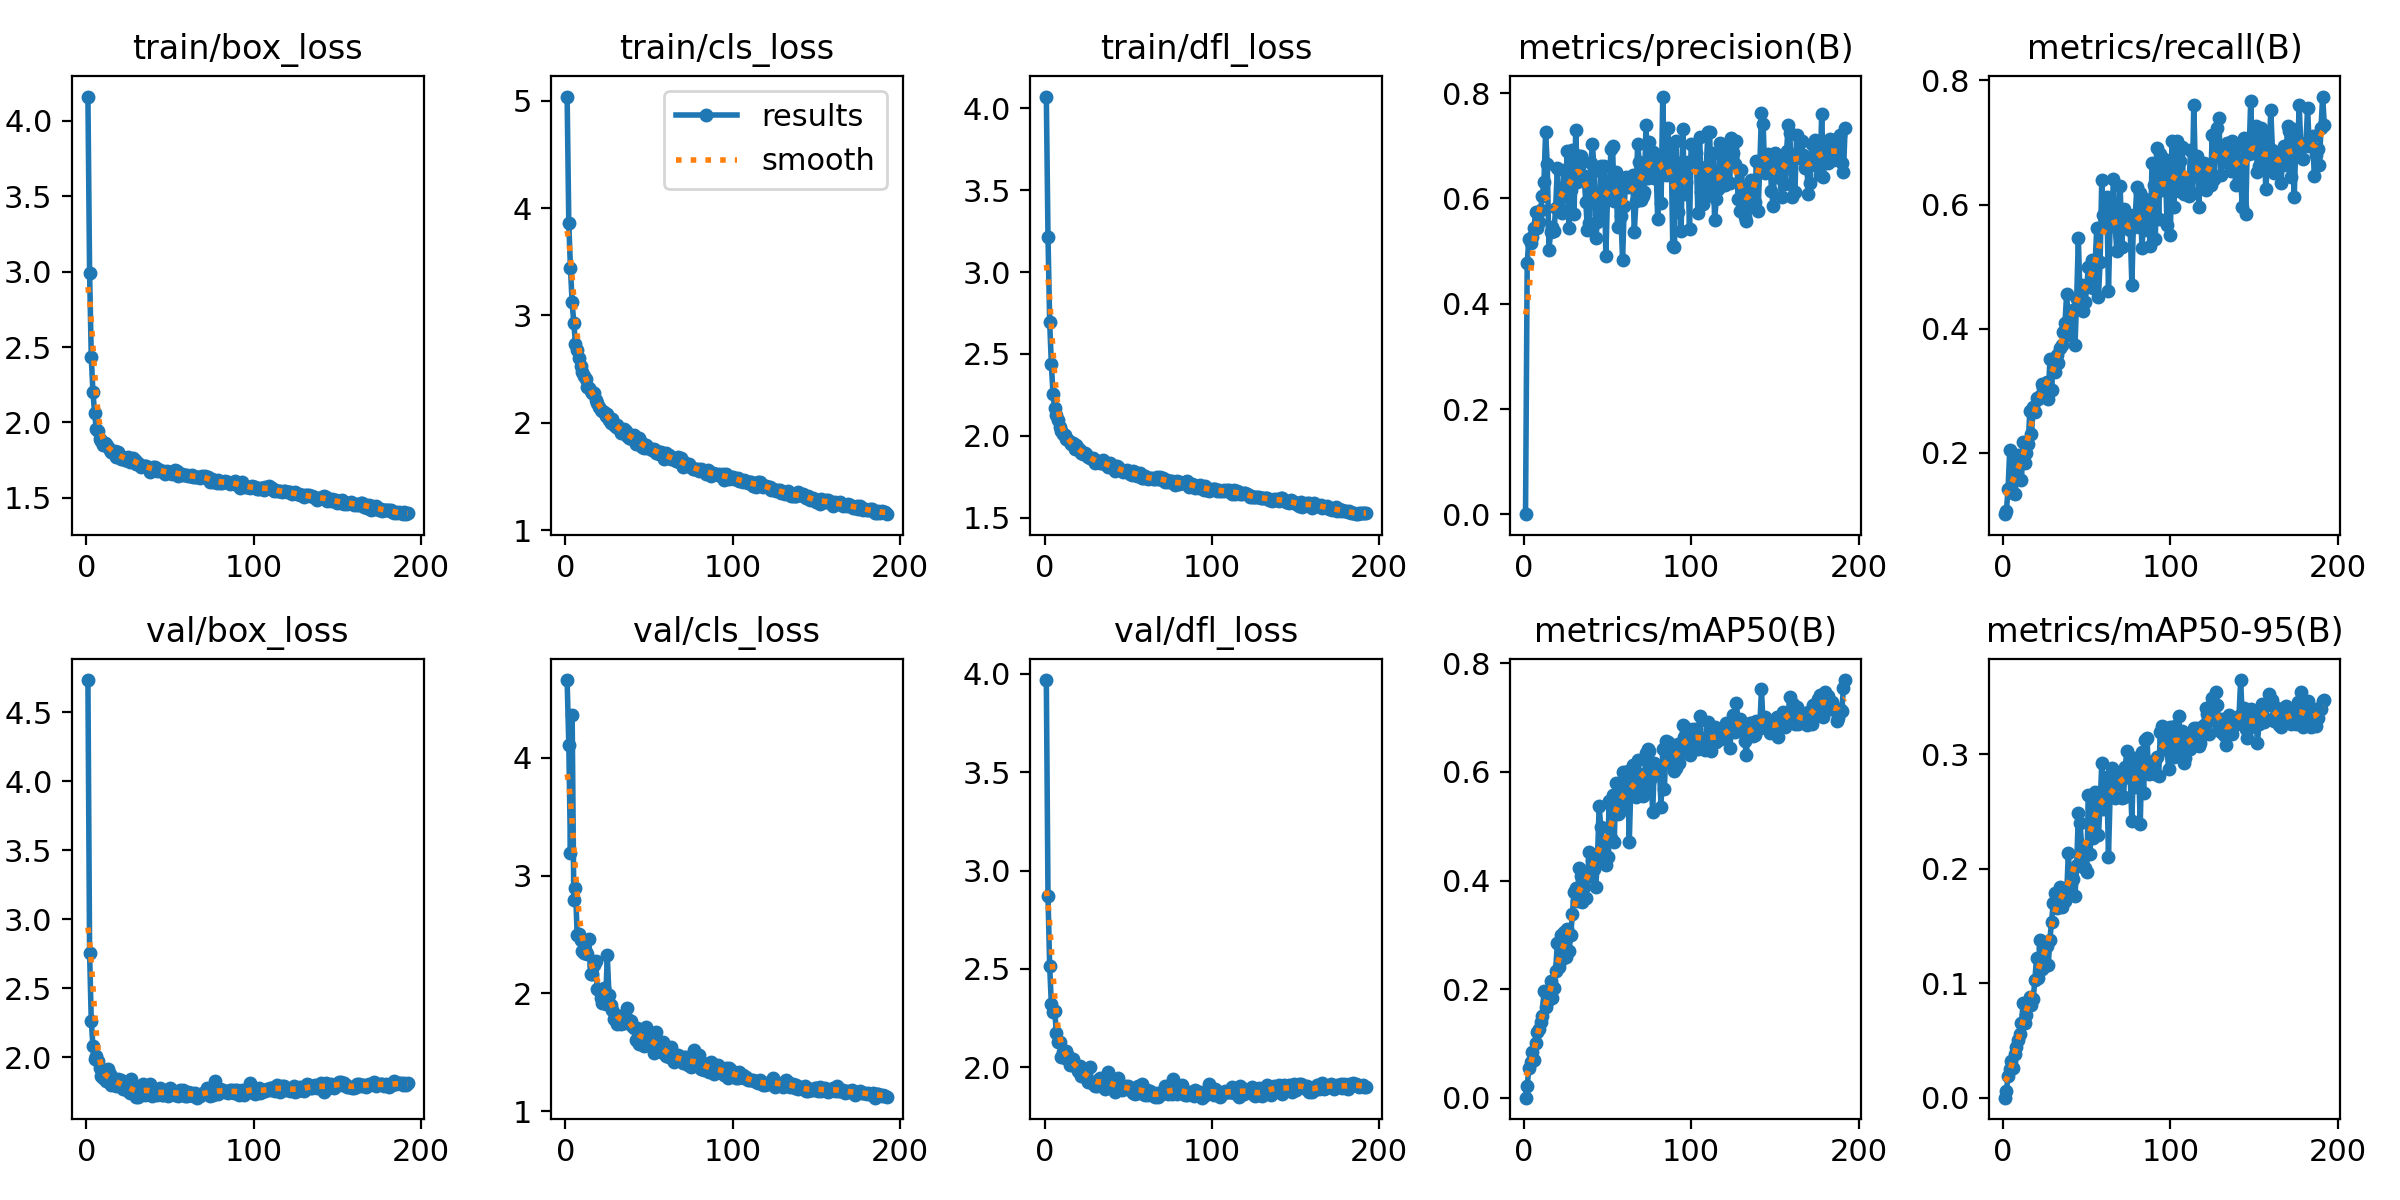

The file beside this chart, header and first rows:
epoch, train/box_loss, train/cls_loss, train/dfl_loss, metrics/precision(B), metrics/recall(B), metrics/mAP50(B), metrics/mAP50-95(B), val/box_loss, val/cls_loss, val/dfl_loss, lr/pg0, lr/pg1, lr/pg2
1, 4.162, 5.038, 4.071, 0.00036, 0.1014, 0.00021, 5e-05, 4.732, 4.66, 3.969, 0.003306, 0.003306, 0.003306
2, 2.991, 3.857, 3.213, 0.478, 0.107, 0.02106, 0.00577, 2.755, 4.11, 2.871, 0.006626, 0.006626, 0.006626
3, 2.437, 3.437, 2.696, 0.5226, 0.1424, 0.05528, 0.01896, 2.264, 3.192, 2.514, 0.009933, 0.009933, 0.009933
4, 2.2, 3.121, 2.439, 0.5161, 0.2054, 0.06545, 0.02469, 2.081, 4.364, 2.322, 0.009941, 0.009941, 0.009941
5, 2.06, 2.926, 2.255, 0.527, 0.1451, 0.08474, 0.03202, 1.984, 2.796, 2.282, 0.009941, 0.009941, 0.009941
6, 1.955, 2.733, 2.17, 0.5433, 0.1354, 0.069, 0.02572, 2.011, 2.893, 2.288, 0.009921, 0.009921, 0.009921
7, 1.942, 2.682, 2.129, 0.5734, 0.1337, 0.09995, 0.03803, 1.971, 2.493, 2.175, 0.009901, 0.009901, 0.009901
8, 1.89, 2.607, 2.096, 0.5447, 0.1822, 0.1204, 0.04466, 1.921, 2.505, 2.127, 0.009881, 0.009881, 0.009881
9, 1.878, 2.525, 2.055, 0.5546, 0.1969, 0.1262, 0.05037, 1.864, 2.456, 2.128, 0.009861, 0.009861, 0.009861
10, 1.85, 2.476, 2.03, 0.5787, 0.1883, 0.1403, 0.05601, 1.846, 2.357, 2.053, 0.009842, 0.009842, 0.009842
11, 1.861, 2.437, 2.009, 0.6036, 0.1565, 0.1502, 0.06515, 1.861, 2.344, 2.076, 0.009822, 0.009822, 0.009822
12, 1.854, 2.41, 2.009, 0.6317, 0.218, 0.1967, 0.08277, 1.828, 2.352, 2.048, 0.009802, 0.009802, 0.009802
13, 1.833, 2.337, 1.983, 0.7255, 0.1841, 0.1675, 0.06515, 1.915, 2.333, 2.082, 0.009782, 0.009782, 0.009782
14, 1.82, 2.329, 1.977, 0.6644, 0.2003, 0.1764, 0.07263, 1.879, 2.462, 2.057, 0.009762, 0.009762, 0.009762
15, 1.803, 2.296, 1.96, 0.5022, 0.2146, 0.1926, 0.08369, 1.798, 2.162, 2.012, 0.009743, 0.009743, 0.009743
16, 1.8, 2.276, 1.95, 0.5365, 0.2673, 0.2151, 0.08841, 1.835, 2.163, 2.029, 0.009723, 0.009723, 0.009723
17, 1.812, 2.275, 1.957, 0.5464, 0.2302, 0.1843, 0.08128, 1.839, 2.239, 2.042, 0.009703, 0.009703, 0.009703
18, 1.771, 2.211, 1.918, 0.538, 0.2739, 0.2017, 0.08601, 1.792, 2.274, 2.013, 0.009683, 0.009683, 0.009683
19, 1.805, 2.185, 1.942, 0.581, 0.2655, 0.2338, 0.1027, 1.844, 2.038, 2, 0.009663, 0.009663, 0.009663
20, 1.776, 2.152, 1.924, 0.6575, 0.288, 0.2849, 0.1218, 1.792, 2.025, 1.98, 0.009644, 0.009644, 0.009644
21, 1.758, 2.124, 1.915, 0.5829, 0.2866, 0.2417, 0.105, 1.832, 1.959, 2.007, 0.009624, 0.009624, 0.009624
22, 1.772, 2.11, 1.895, 0.6083, 0.2918, 0.2994, 0.1382, 1.769, 1.919, 1.954, 0.009604, 0.009604, 0.009604
23, 1.752, 2.104, 1.892, 0.5731, 0.3104, 0.2553, 0.1125, 1.799, 2.045, 1.973, 0.009584, 0.009584, 0.009584
24, 1.75, 2.065, 1.895, 0.6538, 0.3042, 0.3053, 0.1312, 1.812, 1.907, 1.989, 0.009564, 0.009564, 0.009564
25, 1.773, 2.086, 1.888, 0.6042, 0.3071, 0.2586, 0.1154, 1.758, 2.323, 1.947, 0.009545, 0.009545, 0.009545
26, 1.739, 2.031, 1.873, 0.69, 0.3136, 0.3099, 0.1324, 1.742, 1.989, 1.927, 0.009525, 0.009525, 0.009525
27, 1.75, 1.995, 1.866, 0.5438, 0.2875, 0.2694, 0.1159, 1.843, 1.901, 2.001, 0.009505, 0.009505, 0.009505
28, 1.766, 2.034, 1.861, 0.6165, 0.3516, 0.2994, 0.1381, 1.759, 1.856, 1.919, 0.009485, 0.009485, 0.009485
29, 1.749, 1.981, 1.863, 0.6927, 0.3012, 0.3389, 0.1535, 1.752, 1.782, 1.921, 0.009465, 0.009465, 0.009465
30, 1.724, 1.961, 1.834, 0.5698, 0.352, 0.3783, 0.1699, 1.71, 1.816, 1.903, 0.009446, 0.009446, 0.009446
31, 1.73, 1.98, 1.845, 0.7297, 0.3302, 0.3863, 0.1788, 1.711, 1.736, 1.905, 0.009426, 0.009426, 0.009426
32, 1.72, 1.944, 1.845, 0.6304, 0.3569, 0.3628, 0.1656, 1.766, 1.804, 1.935, 0.009406, 0.009406, 0.009406
33, 1.705, 1.904, 1.833, 0.6809, 0.3441, 0.4229, 0.1727, 1.775, 1.738, 1.946, 0.009386, 0.009386, 0.009386
34, 1.714, 1.914, 1.836, 0.6805, 0.3687, 0.4088, 0.184, 1.809, 1.762, 1.933, 0.009366, 0.009366, 0.009366
35, 1.712, 1.943, 1.852, 0.672, 0.3733, 0.3612, 0.1665, 1.727, 1.748, 1.913, 0.009347, 0.009347, 0.009347
36, 1.709, 1.928, 1.83, 0.6424, 0.3942, 0.3875, 0.1744, 1.736, 1.757, 1.889, 0.009327, 0.009327, 0.009327
37, 1.7, 1.877, 1.825, 0.594, 0.4092, 0.3678, 0.1717, 1.778, 1.875, 1.939, 0.009307, 0.009307, 0.009307
38, 1.67, 1.861, 1.808, 0.5403, 0.4559, 0.4058, 0.1762, 1.809, 1.771, 1.977, 0.009287, 0.009287, 0.009287
39, 1.692, 1.88, 1.833, 0.5532, 0.4082, 0.4518, 0.2137, 1.718, 1.768, 1.903, 0.009267, 0.009267, 0.009267
40, 1.706, 1.85, 1.821, 0.6663, 0.3904, 0.4173, 0.1845, 1.769, 1.725, 1.93, 0.009248, 0.009248, 0.009248
41, 1.704, 1.886, 1.808, 0.7037, 0.4282, 0.4382, 0.1995, 1.735, 1.704, 1.904, 0.009228, 0.009228, 0.009228
42, 1.676, 1.804, 1.787, 0.6516, 0.4297, 0.4219, 0.1914, 1.726, 1.601, 1.876, 0.009208, 0.009208, 0.009208
43, 1.692, 1.839, 1.816, 0.5255, 0.3738, 0.3886, 0.176, 1.738, 1.709, 1.888, 0.009188, 0.009188, 0.009188
44, 1.678, 1.857, 1.809, 0.5557, 0.4482, 0.4416, 0.203, 1.778, 1.571, 1.948, 0.009168, 0.009168, 0.009168
45, 1.678, 1.824, 1.798, 0.5712, 0.546, 0.5365, 0.2484, 1.727, 1.571, 1.902, 0.009149, 0.009149, 0.009149
46, 1.675, 1.776, 1.791, 0.6609, 0.4471, 0.4983, 0.2403, 1.724, 1.668, 1.884, 0.009129, 0.009129, 0.009129
47, 1.66, 1.762, 1.777, 0.5846, 0.4705, 0.4632, 0.2199, 1.753, 1.554, 1.9, 0.009109, 0.009109, 0.009109
48, 1.678, 1.79, 1.785, 0.6618, 0.4282, 0.4569, 0.2012, 1.763, 1.718, 1.905, 0.009089, 0.009089, 0.009089
49, 1.67, 1.768, 1.789, 0.491, 0.4429, 0.4278, 0.2009, 1.718, 1.692, 1.89, 0.009069, 0.009069, 0.009069
50, 1.668, 1.762, 1.782, 0.6045, 0.467, 0.4435, 0.1972, 1.779, 1.563, 1.903, 0.00905, 0.00905, 0.00905
51, 1.659, 1.757, 1.769, 0.6054, 0.5002, 0.5464, 0.2645, 1.742, 1.626, 1.891, 0.00903, 0.00903, 0.00903
52, 1.663, 1.75, 1.764, 0.6931, 0.4716, 0.478, 0.2129, 1.754, 1.541, 1.895, 0.00901, 0.00901, 0.00901
53, 1.681, 1.756, 1.787, 0.6987, 0.5112, 0.5578, 0.2535, 1.727, 1.497, 1.872, 0.00899, 0.00899, 0.00899
54, 1.681, 1.723, 1.78, 0.5941, 0.4649, 0.4708, 0.2273, 1.727, 1.673, 1.866, 0.00897, 0.00897, 0.00897
55, 1.645, 1.737, 1.758, 0.6508, 0.503, 0.5793, 0.2674, 1.721, 1.574, 1.871, 0.008951, 0.008951, 0.008951
56, 1.651, 1.714, 1.762, 0.5464, 0.5627, 0.5226, 0.2549, 1.759, 1.533, 1.906, 0.008931, 0.008931, 0.008931
57, 1.658, 1.732, 1.773, 0.6387, 0.4508, 0.525, 0.2298, 1.749, 1.503, 1.895, 0.008911, 0.008911, 0.008911
58, 1.649, 1.702, 1.746, 0.5674, 0.508, 0.5568, 0.2548, 1.761, 1.589, 1.913, 0.008891, 0.008891, 0.008891
59, 1.654, 1.665, 1.745, 0.4829, 0.6401, 0.5995, 0.2927, 1.716, 1.557, 1.865, 0.008871, 0.008871, 0.008871
60, 1.651, 1.719, 1.758, 0.5855, 0.5839, 0.5367, 0.2519, 1.722, 1.469, 1.858, 0.008852, 0.008852, 0.008852
... 132 more rows
